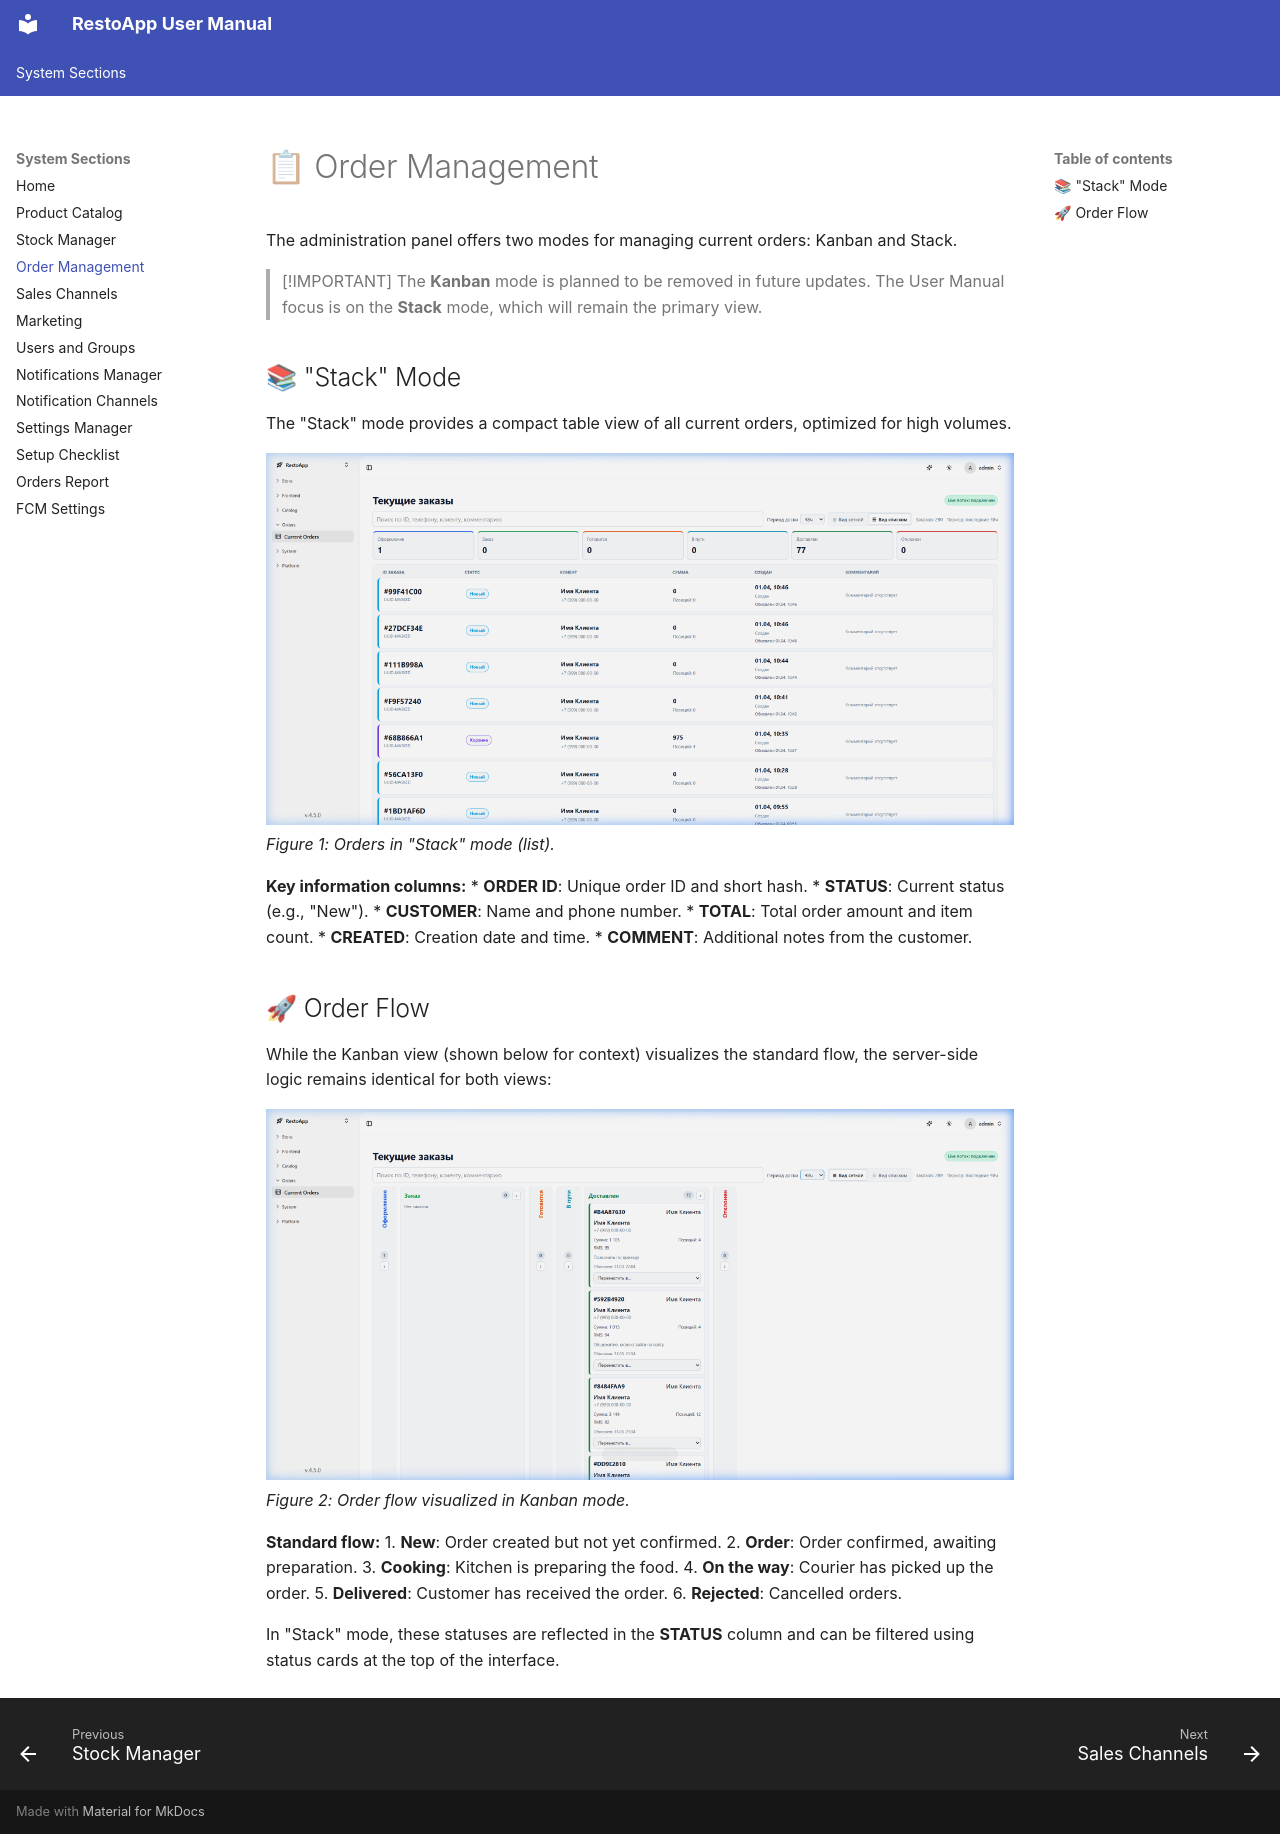

repository: webresto/restoapp-user-manual · page: orders/index.html · generator: mkdocs

# 📋 Order Management

The administration panel offers two modes for managing current orders: Kanban and Stack.

> [!IMPORTANT]
> The **Kanban** mode is planned to be removed in future updates. The User Manual focus is on the **Stack** mode, which will remain the primary view.

## 📚 "Stack" Mode
The "Stack" mode provides a compact table view of all current orders, optimized for high volumes.

![Order lookup in Stack mode](screenshots/orders_stack.png)
*Figure 1: Orders in "Stack" mode (list).*

**Key information columns:**
*   **ORDER ID**: Unique order ID and short hash.
*   **STATUS**: Current status (e.g., "New").
*   **CUSTOMER**: Name and phone number.
*   **TOTAL**: Total order amount and item count.
*   **CREATED**: Creation date and time.
*   **COMMENT**: Additional notes from the customer.

## 🚀 Order Flow
While the Kanban view (shown below for context) visualizes the standard flow, the server-side logic remains identical for both views:

![Order lookup in Kanban mode](screenshots/orders_kanban.png)
*Figure 2: Order flow visualized in Kanban mode.*

**Standard flow:**
1.  **New**: Order created but not yet confirmed.
2.  **Order**: Order confirmed, awaiting preparation.
3.  **Cooking**: Kitchen is preparing the food.
4.  **On the way**: Courier has picked up the order.
5.  **Delivered**: Customer has received the order.
6.  **Rejected**: Cancelled orders.

In "Stack" mode, these statuses are reflected in the **STATUS** column and can be filtered using status cards at the top of the interface.
